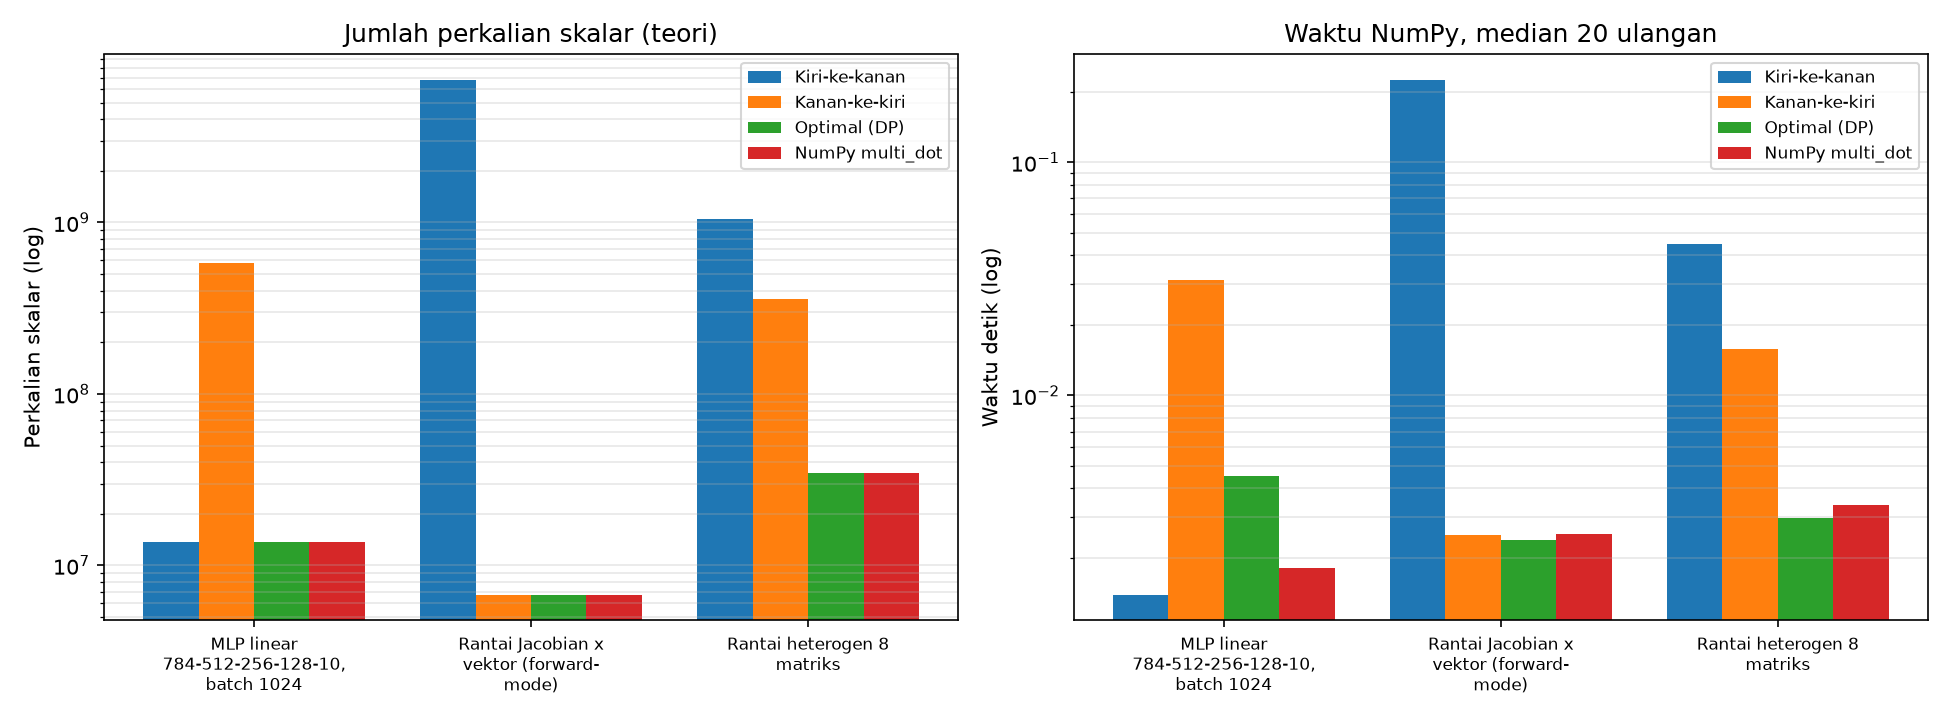

The file beside this chart, header and first rows:
skenario, urutan, pengurungan, perkalian_skalar, rasio_perkalian_vs_optimal, median_detik, rata2_detik, SD, rasio_median_vs_optimal
MLP linear 784-512-256-128-10, batch 102…, Kiri-ke-kanan, ((((A1A2)A3)A4)A5), 13680640, 1.00, 0.001397, 0.001535, 0.000287, 0.31
MLP linear 784-512-256-128-10, batch 102…, Kanan-ke-kiri, (A1(A2(A3(A4A5)))), 580124672, 42.40, 0.03138, 0.04056, 0.02316, 6.96
MLP linear 784-512-256-128-10, batch 102…, Optimal (DP), ((((A1A2)A3)A4)A5), 13680640, 1.00, 0.004511, 0.009674, 0.01134, 1.00
MLP linear 784-512-256-128-10, batch 102…, NumPy multi_dot, ((((A1A2)A3)A4)A5), 13680640, 1.00, 0.001823, 0.002223, 0.001126, 0.40
Rantai Jacobian x vektor (forward-mode), Kiri-ke-kanan, (((A1A2)A3)A4), 6752250000, 1000, 0.2251, 0.2335, 0.01541, 93.71
Rantai Jacobian x vektor (forward-mode), Kanan-ke-kiri, (A1(A2(A3A4))), 6750000, 1.00, 0.002518, 0.002619, 0.000444, 1.05
Rantai Jacobian x vektor (forward-mode), Optimal (DP), (A1(A2(A3A4))), 6750000, 1.00, 0.002402, 0.002445, 0.000145, 1.00
Rantai Jacobian x vektor (forward-mode), NumPy multi_dot, (A1(A2(A3A4))), 6750000, 1.00, 0.002543, 0.002669, 0.000314, 1.06
Rantai heterogen 8 matriks, Kiri-ke-kanan, (((((((A1A2)A3)A4)A5)A6)A7)A8), 1050602704, 30.40, 0.04458, 0.04526, 0.003936, 14.97
Rantai heterogen 8 matriks, Kanan-ke-kiri, (A1(A2(A3(A4(A5(A6(A7A8))))))), 358137342, 10.36, 0.01585, 0.01641, 0.001800, 5.32
Rantai heterogen 8 matriks, Optimal (DP), ((A1(A2A3))((((A4A5)A6)A7)A8)), 34555040, 1.00, 0.002979, 0.003851, 0.001883, 1.00
Rantai heterogen 8 matriks, NumPy multi_dot, ((A1(A2A3))((((A4A5)A6)A7)A8)), 34555040, 1.00, 0.003387, 0.003429, 0.000171, 1.14
